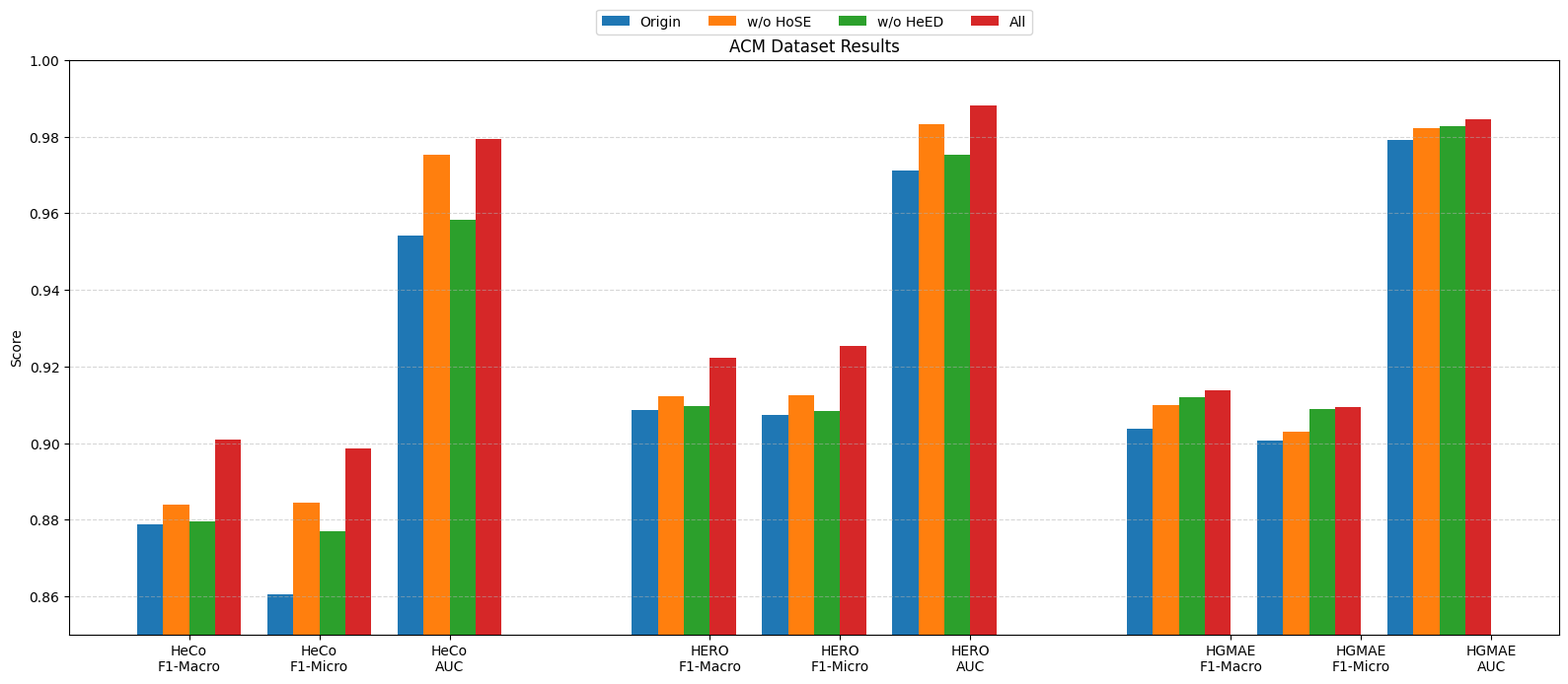

Generate this figure with matplotlib: (Note: this script raises an exception after producing the figure.)
import matplotlib.pyplot as plt
import numpy as np

# 设置字体（如果中文或渲染异常可以去掉）
plt.rcParams['font.family'] = 'Arial'

# 横轴标签
metrics = ['F1-Macro', 'F1-Micro', 'AUC']
x = np.arange(len(metrics))  # [0, 1, 2]
width = 0.22  # 每组宽度

# 方法颜色和标签
colors = ['#1f77b4', '#ff7f0e', '#2ca02c', '#d62728']
labels = ['Origin', 'w/o HoSE', 'w/o HeED', 'All']

# 数据字典：每个模型下的4种方法
data = {
    'HeCo': [
        [0.8789, 0.8606, 0.9542],
        [0.8839, 0.8846, 0.9752],
        [0.8795, 0.8770, 0.9582],
        [0.9010, 0.8986, 0.9794],
    ],
    'HERO': [
        [0.9086, 0.9075, 0.9712],
        [0.9123, 0.9124, 0.9833],
        [0.9096, 0.9084, 0.9753],
        [0.9223, 0.9253, 0.9881],
    ],
    'HGMAE': [
        [0.9039, 0.9006, 0.9792],
        [0.9099, 0.9029, 0.9823],
        [0.9119, 0.9089, 0.9828],
        [0.9138, 0.9094, 0.9846],
    ]
}

fig, ax = plt.subplots(figsize=(16, 7))

# 绘制柱状图
width = 0.2   # 适当加宽，视觉更饱满
gap = 0.0

for i, (model_name, method_scores) in enumerate(data.items()):
    base = x + i * (len(metrics) + 0.8)  # 控制每组模型之间的间距
    for j in range(4):  # 4 种方法
        offset = j * width  # 不加间距
        ax.bar(base + offset, method_scores[j], width,
               label=labels[j] if i == 0 else "", color=colors[j])



# 设置坐标轴标签
xticks = []
xticklabels = []
for i, model in enumerate(data.keys()):
    for j, metric in enumerate(metrics):
        xticks.append(x[j] + i * (len(metrics) + 1) + 1.5 * width)
        xticklabels.append(f'{model}\n{metric}')

ax.set_xticks(xticks)
ax.set_xticklabels(xticklabels)

# 设置图例在上方
ax.legend(ncol=4, loc='upper center', bbox_to_anchor=(0.5, 1.10))

# 其他样式
ax.set_ylabel('Score')
ax.set_ylim(0.85, 1.0)
ax.set_title('ACM Dataset Results')
ax.grid(axis='y', linestyle='--', alpha=0.5)

plt.tight_layout()
plt.savefig("./result/graph/acm_bar.svg", format="svg")
plt.show()
